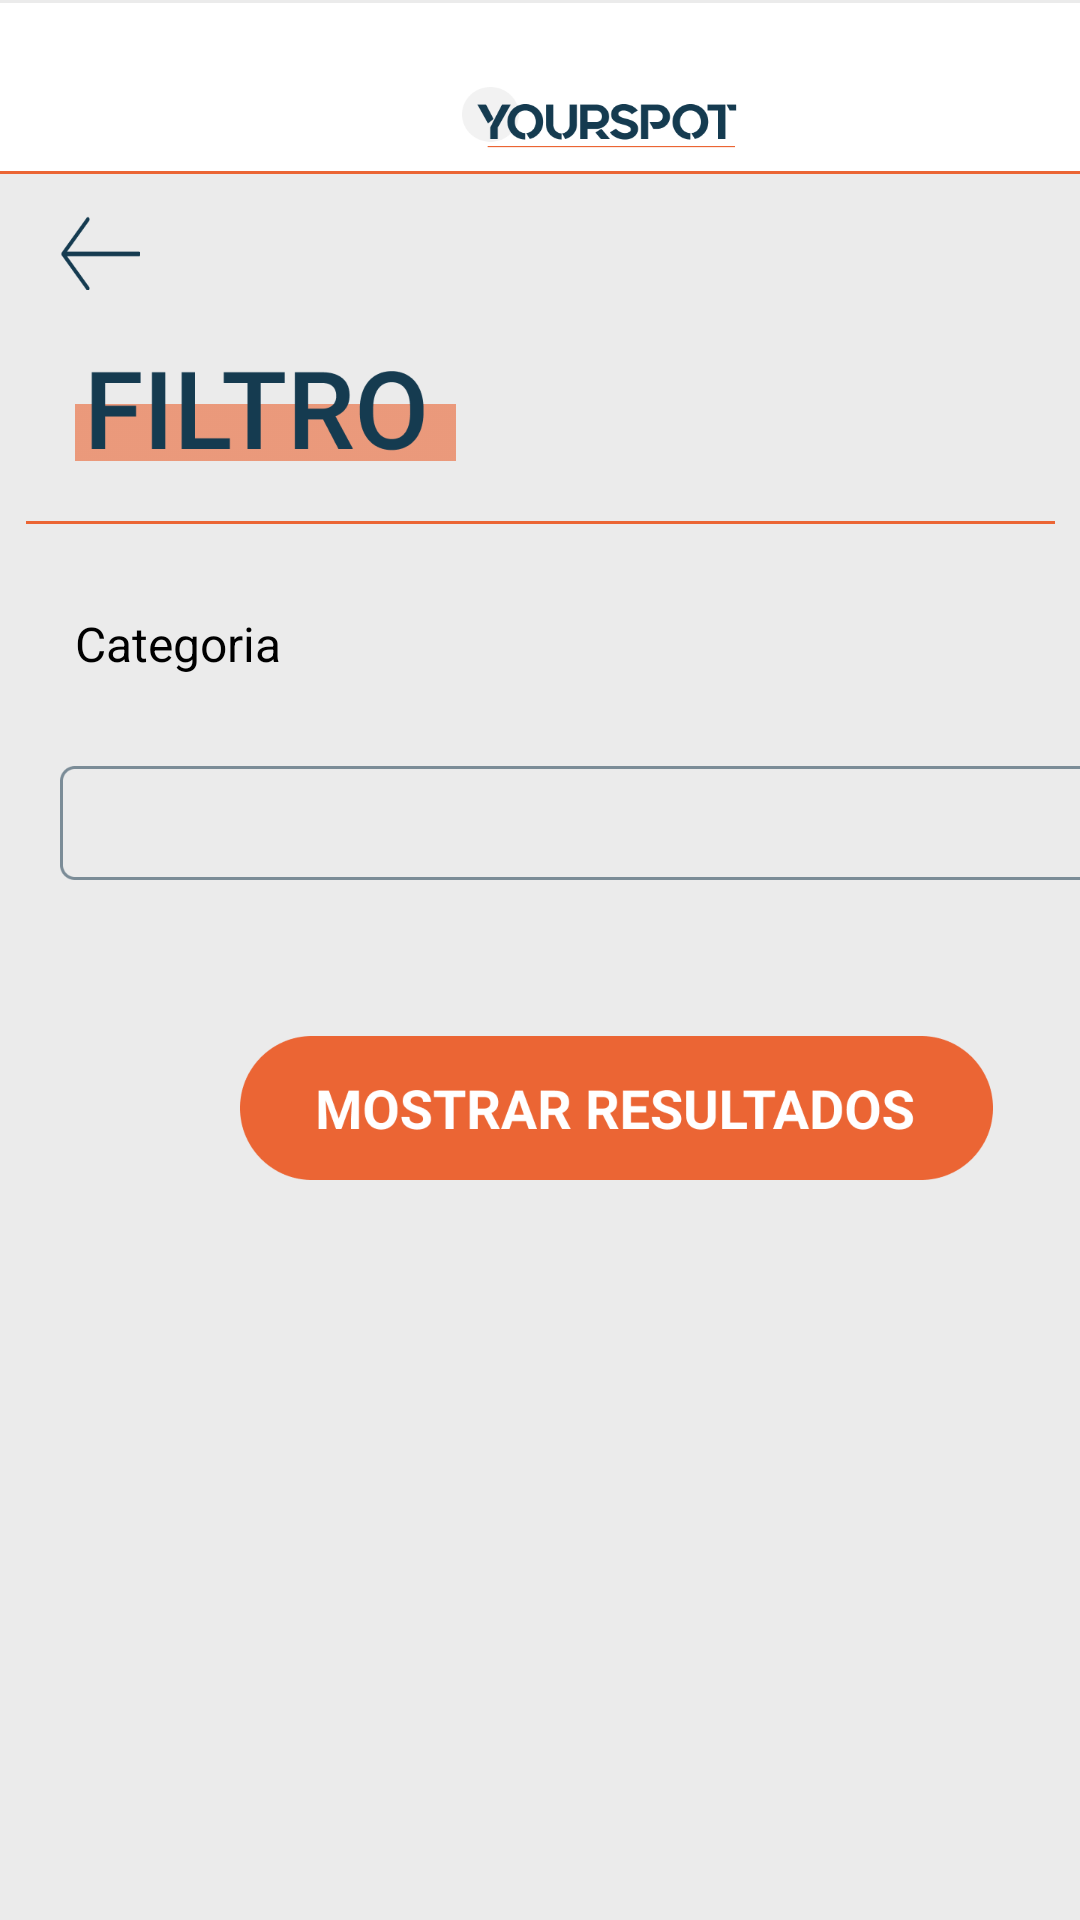

Produce the Android XML layout that renders to this screen, including the resource entries it uses.
<!-- AndroidManifest.xml: application theme Theme.YourSpot -->
<!-- res/layout/fragment_filtro_area_academica.xml -->
<?xml version="1.0" encoding="utf-8"?>
<androidx.constraintlayout.widget.ConstraintLayout xmlns:android="http://schemas.android.com/apk/res/android"
    xmlns:app="http://schemas.android.com/apk/res-auto"
    xmlns:tools="http://schemas.android.com/tools"
    android:layout_width="match_parent"
    android:background="#EBEBEB"
    android:layout_height="match_parent"
    tools:context=".fragments.FiltroAreaAcademicaFragment">

    
    <View
        android:id="@+id/menu_superior_filtro_area_academica"
        android:layout_width="411dp"
        android:layout_height="56dp"
        android:layout_alignParentLeft="true"
        android:layout_alignParentTop="true"
        android:background="@drawable/menu_superior"
        app:layout_constraintEnd_toEndOf="parent"
        app:layout_constraintHorizontal_bias="0.5"
        app:layout_constraintStart_toStartOf="parent"
        app:layout_constraintBottom_toTopOf="@+id/divosoria_filtro_area_academica_1"/>

    
    <View
        android:id="@+id/logo_yourspot_filtro_area_academica"
        android:layout_width="92dp"
        android:layout_height="21dp"
        android:layout_marginLeft="154dp"
        android:layout_marginTop="29dp"
        android:background="@drawable/logo_yourspot"
        app:layout_constraintEnd_toEndOf="parent"
        app:layout_constraintHorizontal_bias="0.0"
        app:layout_constraintStart_toStartOf="parent"
        app:layout_constraintTop_toTopOf="parent" />

    
    <View
        android:id="@+id/divosoria_filtro_area_academica_1"
        android:layout_width="411dp"
        android:layout_height="1dp"
        android:layout_marginTop="7dp"
        android:background="@drawable/divisoria_laranja"
        app:layout_constraintEnd_toEndOf="parent"
        app:layout_constraintHorizontal_bias="0.5"
        app:layout_constraintStart_toStartOf="parent"
        app:layout_constraintTop_toBottomOf="@+id/logo_yourspot_filtro_area_academica" />


    
    <View
        android:id="@+id/seta_retorno_filtro_area_academica"
        android:layout_width="26.53dp"
        android:layout_height="24.63dp"
        android:layout_alignParentLeft="true"
        android:layout_alignParentTop="true"
        android:layout_alignParentRight="true"
        android:layout_alignParentBottom="true"
        android:layout_marginStart="20dp"
        android:layout_marginTop="14dp"
        android:background="@drawable/seta_retorno"
        app:layout_constraintEnd_toEndOf="parent"
        app:layout_constraintHorizontal_bias="0.0"
        app:layout_constraintStart_toStartOf="parent"
        app:layout_constraintTop_toBottomOf="@+id/divosoria_filtro_area_academica_1" />


    
    <View
        android:id="@+id/titulo_filt"
        android:layout_width="127dp"
        android:layout_height="42dp"
        android:layout_alignParentLeft="true"
        android:layout_alignParentTop="true"
        android:layout_marginLeft="25dp"
        android:layout_marginTop="20dp"
        android:background="@drawable/titulo_filtro"
        app:layout_constraintEnd_toEndOf="parent"
        app:layout_constraintHorizontal_bias="0.0"
        app:layout_constraintStart_toStartOf="parent"
        app:layout_constraintTop_toBottomOf="@+id/seta_retorno_filtro_area_academica" />

    
    <View
        android:id="@+id/divosoria_filtro_area_academica_2"
        android:layout_width="343dp"
        android:layout_height="1dp"
        android:layout_marginTop="15dp"
        android:background="@drawable/divisoria_laranja"
        app:layout_constraintEnd_toEndOf="parent"
        app:layout_constraintHorizontal_bias="0.5"
        app:layout_constraintStart_toStartOf="parent"
        app:layout_constraintTop_toBottomOf="@+id/titulo_filt" />

    
    <TextView
        android:id="@+id/categoria_filtro_area_academica"
        android:layout_width="wrap_content"
        android:layout_height="wrap_content"
        android:layout_alignParentLeft="true"
        android:layout_alignParentTop="true"
        android:layout_marginStart="25dp"
        android:layout_marginTop="29dp"
        android:gravity="top"
        android:text="@string/categoria"
        android:textAppearance="@style/dezesseis_sp"
        app:layout_constraintEnd_toEndOf="parent"
        app:layout_constraintHorizontal_bias="0.0"
        app:layout_constraintStart_toStartOf="parent"
        app:layout_constraintTop_toBottomOf="@+id/divosoria_filtro_area_academica_2" />

    
    <Spinner
        android:id="@+id/spinner_categoria_filtro_area_academica"
        android:layout_width="370dp"
        android:layout_height="38dp"
        android:layout_marginStart="20dp"
        android:layout_marginTop="30dp"
        android:background="@drawable/spinner_frame"
        app:layout_constraintEnd_toEndOf="parent"
        app:layout_constraintHorizontal_bias="0.0"
        app:layout_constraintStart_toStartOf="parent"
        app:layout_constraintTop_toBottomOf="@+id/categoria_filtro_area_academica" />

    
    <View
        android:id="@+id/button_mostrar_resultados_filtro_area_academica"
        android:layout_width="251dp"
        android:layout_height="48dp"
        android:layout_alignParentLeft="true"
        android:layout_alignParentTop="true"
        android:layout_marginLeft="80dp"
        android:layout_marginTop="52dp"
        android:background="@drawable/mostrar_resultados_filtro_button"
        app:layout_constraintEnd_toEndOf="parent"
        app:layout_constraintHorizontal_bias="0.0"
        app:layout_constraintStart_toStartOf="parent"
        app:layout_constraintTop_toBottomOf="@+id/spinner_categoria_filtro_area_academica" />


</androidx.constraintlayout.widget.ConstraintLayout>
<!-- resources referenced by this layout -->
<resources>
  <!-- drawable divisoria_laranja: png bitmap (drawable, 170 bytes) -->
  <!-- drawable logo_yourspot: png bitmap (drawable, 6996 bytes) -->
  <!-- drawable menu_superior: png bitmap (drawable, 2036 bytes) -->
  <!-- drawable mostrar_resultados_filtro_button: png bitmap (drawable, 13626 bytes) -->
  <!-- drawable seta_retorno: png bitmap (drawable, 1512 bytes) -->
  <!-- drawable spinner_frame: png bitmap (drawable, 3003 bytes) -->
  <!-- drawable titulo_filtro: png bitmap (drawable, 5073 bytes) -->
  <string name="categoria">Categoria</string>
  <style name="dezesseis_sp">
          <item name="android:textSize">
              16sp
          </item>
      </style>
  <style name="Theme.YourSpot" parent="Theme.MaterialComponents.Light.NoActionBar">
          
          <item name="colorPrimary">@color/purple_500</item>
          <item name="colorPrimaryVariant">@color/purple_700</item>
          <item name="colorOnPrimary">@color/white</item>
          
          <item name="colorSecondary">@color/teal_200</item>
          <item name="colorSecondaryVariant">@color/teal_700</item>
          <item name="colorOnSecondary">@color/black</item>
          
          <item name="android:statusBarColor">#00000000</item>
          
      </style>
  <color name="purple_500">#FF6200EE</color>
  <color name="purple_700">#FF3700B3</color>
  <color name="white">#FFFFFFFF</color>
  <color name="teal_200">#FF03DAC5</color>
  <color name="teal_700">#FF018786</color>
  <color name="black">#FF000000</color>
</resources>
